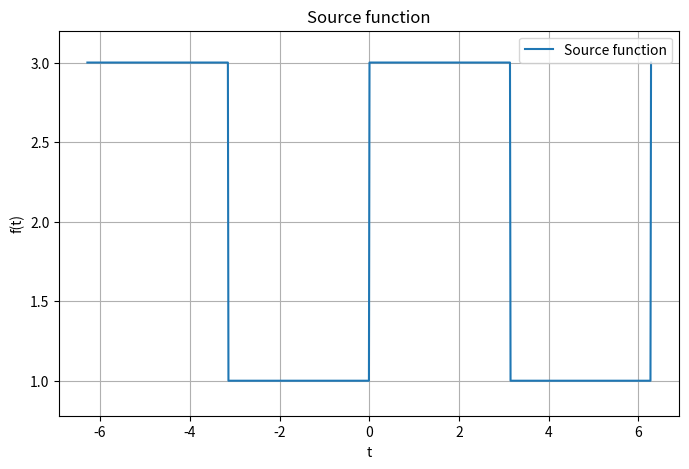

Here is the Python script that generated this plot: (Note: this script raises an exception after producing the figure.)
import numpy as np
import matplotlib.pyplot as plt


def dot_product(f: "first function", g: "second function", a: "lower limit", b: "upper limit"):
    '''
        Function to calculate dot product of two functions

        f, g - functions
        a, b - limits

        result: dot product of f and g on [a, b]
        
    '''

    x = np.linspace(a, b, 10000)
    dx = x[1] - x[0]
    return np.dot(f(x), g(x)) * dx


def get_sincosmt(T: "period"):
    '''
        Function to get sin(n * omega * t) and cos(n * omega * t) functions

        T - period

        result: sin(2 * pi * n / T * t), cos(2 * pi * n / T * t)
    '''

    sinmt = lambda n, t: np.sin(2 * np.pi * n / T * t)
    cosmt = lambda n, t: np.cos(2 * np.pi * n / T * t)

    return sinmt, cosmt


def get_expmt(T: "period"):
    '''
        Function to get e^(n * omega * t) function

        T - period

        result: e^(i * 2 * pi * n / T * t)
    '''

    return lambda n, t: np.e ** (1j * 2 * np.pi * n / T * t)


# calculate fourier coefficients
def fourier_coefficients(func: "source function", t0: "lower limit", T: "period", N: "number of coefficients"):
    '''
        Function to calculate fourier coefficients of a function

        func - source function
        t0 - lower limit
        T - period
        N - number of coefficients

        result: a, b - fourier coefficients lists 
    '''
    sinmt, cosmt = get_sincosmt(T)
    a = []
    b = []
    for n in range(N + 1):
        sin = lambda t: sinmt(n, t)
        cos = lambda t: cosmt(n, t)

        a.append(dot_product(func, cos, t0, t0 + T) * 2 / T)
        b.append(dot_product(func, sin, t0, t0 + T) * 2 / T)
    return a, b


def fourier_exp_coefficients(func: "source function", t0: "lower limit", T: "period", N: "number of coefficients"):
    ''' 
        Function to calculate exponential fourier coefficients of a function

        func - source function
        t0 - lower limit
        T - period
        N - number of coefficients

        result: c - exponential fourier coefficients list
    '''

    expmt = get_expmt(T)
    c = []
    for n in range(-N, N + 1):
        exp = lambda t: expmt(-n, t)
        c.append(dot_product(func, exp, t0, t0 + T) / T)

    return c


def print_fourier_coefficients(a, b):
    ''' 
        Function to print fourier coefficients

        a, b - fourier coefficients
    '''

    for i in range(len(a)):
        print(f'a_{i} = \t{a[i]:.5f}, \tb_{i} = \t{b[i]:.5f}')


def print_fourier_exp_coefficients(c):
    ''' 
        Function to print exponential fourier coefficients

        c - exponential fourier coefficients
    '''

    for i in range(len(c)):
        print(f'c_{i - len(c) // 2} = \t{c[i]:.5f}')



def fourier_func(a, b, T: "period"):
    ''' 
        Function to get fourier function from fourier coefficients

        a, b - fourier coefficients
        T - period

        result: fourier function f(t)
    '''

    sinmt, cosmt = get_sincosmt(T)
    return lambda t: a[0] / 2 + sum([a[n] * cosmt(n, t) + b[n] * sinmt(n, t) for n in range(1, len(a))])


def fourier_exp_func(c, T: "period"):
    '''
        Function to get fourier function from exponential fourier coefficients

        c - exponential fourier coefficients
        T - period

        result: fourier function f(t)
    '''

    expmt = get_expmt(T)
    return lambda t: sum([c[n + len(c) // 2] * expmt(n, t) for n in range(-(len(c) // 2), len(c) // 2)])


def fourierise(func: "source function", t0: "lower limit", T: "period", N: "number of coefficients"):
    ''' 
        Function to get fourier function from source function

        func - source function
        t0 - lower limit
        T - period
        N - number of coefficients

        result: fourier partial sum function f(t)
    '''

    a, b = fourier_coefficients(func, t0, T, N)
    return fourier_func(a, b, T)


def fourierise_exp(func: "source function", t0: "lower limit", T: "period", N: "number of coefficients"):
    ''' 
        Function to get fourier exponential function from source function

        func - source function
        t0 - lower limit
        T - period
        N - number of coefficients

        result: fourier exponential partial sum function f(t)
    '''

    c = fourier_exp_coefficients(func, t0, T, N)
    return fourier_exp_func(c, T)


def plot_func(func: "source function", fourier_func: "partial sum function", t0: "lower limit", T: "period", caption: "figure caption" = '', title: "file name" = ''):
    '''
        Function to plot source and fourier functions

        func - source function
        fourier_func - fourier partial sum function
        t0 - lower limit
        T - period
        caption - figure caption
        title - file name to save

        result: plot with lower and upper limits t0 and t0 + T, plot
        of source and fourier functions if fourier_func != func 
        else plot of source function only 

        left and right limits are calculated as t0 - T * 0.5 and t0 + 1.5 * T
    '''

    # limits
    x_min = t0 - T * 0.5
    x_max = t0 + 1.5 * T
    ymin = min(func(np.linspace(x_min, x_max, 100))) 
    ymax = max(func(np.linspace(x_min, x_max, 100))) 

    ymax = ymax + 0.1 * (ymax - ymin)
    ymin = ymin - 0.1 * (ymax - ymin)

    x = np.linspace(x_min, x_max, 1000)
    plt.figure(figsize=(8, 5)) 

    plt.ylim(ymin, ymax)
    plt.plot(x, func(x))
    if fourier_func != func:
        plt.plot(x, fourier_func(x))
        plt.plot([t0, t0], [ymin, ymax], 'g--')
        plt.plot([t0 + T, t0 + T], [ymin, ymax], 'g--')
    # add labels
    plt.xlabel('t')
    plt.ylabel('f(t)')
    if fourier_func != func:
        plt.legend(['Source function', 'Fourier function'], loc='upper right')
    else:
        plt.legend(['Source function'], loc='upper right')
    # add caption
    plt.title(caption)
    plt.grid()
    if title != '':
        plt.savefig(title + '.png')


def plot_parametric_func(func: "source function", fourier_func: "fourier function", t0: "lower bound", T: "period", caption: "figure caption" = '', title: "file name" = ''):
    '''
        Function to plot parametric source and fourier functions

        func - source function
        fourier_func - fourier partial sum function
        t0 - lower limit
        T - period
        caption - figure caption
        title - file name to save

        result: plot of source and fourier functions if fourier_func != func 
        else plot of source function only 
    '''

    t = np.linspace(t0, t0 + T, 1000)
    plt.figure(figsize=(8, 5))
    plt.plot(func(t).real, func(t).imag)
    if fourier_func != func:
        plt.plot(fourier_func(t).real, fourier_func(t).imag)
    # add labels
    plt.xlabel('Re')
    plt.ylabel('Im')
    if fourier_func != func:
        plt.legend(['Source function', 'Fourier function'], loc='upper right')
    else:
        plt.legend(['Source function'], loc='upper right')
    # add caption
    plt.title(caption)
    plt.grid()
    if title != '':
        plt.savefig(title + '.png') 


def calc_and_plot(func: "source function", t0: "lower limit", T: "period", N: "number of coefficients", title: "file name"='untitled'):
    ''' 
        Function to calculate and plot source and fourier functions

        func - source function
        t0 - lower limit
        T - period
        N - list of number of coefficients
        title - file name to save
    ''' 

    plot_func(func, func, t0, T, 'Source function', title)
    for n in N: # plot for each N
        right_caption = f'Fourier function, N = {n}'
        fourier_func = fourierise(func, t0, T, n)
        
        plot_func(func, fourier_func, t0, T, right_caption, title + f'_N_{n}')


def calc_and_plot_exp(func: "source function", t0: "lower limit", T: "period", N: "number of coefficients", title: "file name"='untitled'):   
    '''
        Function to calculate and plot source and fourier exponential functions

        func - source function
        t0 - lower limit
        T - period
        N - list of number of coefficients
        title - file name to save
    '''
    
    plot_func(func, func, t0, T, 'Source function', title)
    for n in N:
        right_caption = f'Fourier function (exp), N = {n}'
        fourier_func = fourierise_exp(func, t0, T, n)
        
        plot_func(func, fourier_func, t0, T, right_caption, title + f'_N_{n}')


def calc_and_plot_parametric(func: "source function", t0: "lower limit", T: "period", N: "number of coefficients", title: "file name"='untitled'):
    '''
        Function to calculate and plot parametric source and fourier functions

        func - source function
        t0 - lower limit
        T - period
        N - list of number of coefficients
        title - file name to save
    '''

    plot_parametric_func(func, func, t0, T, 'Source function', title)
    for n in N:
        right_caption = f'Fourier function, N = {n}'
        fourier_func = fourierise_exp(func, t0, T, n)
        
        plot_parametric_func(func, fourier_func, t0, T, right_caption, title + f'_N_{n}')


def perseval_check(func: "source function", N: "number of coefficients for check"):
    '''
        Function to check Parseval's identity

        func - source function
        N - number of coefficients for check

        result: difference between norm squared and sum of |c_i|^2, 
        difference between norm squared and sum of |a_i|^2 + |b_i|^2
    '''

    abs_func = np.vectorize(lambda x: abs(func(x)))
    norm_squared = dot_product(abs_func, abs_func, -np.pi, np.pi)
    a, b = fourier_coefficients(abs_func, -np.pi, 2 * np.pi, N)
    c = fourier_exp_coefficients(abs_func, -np.pi, 2 * np.pi, N)
    c_sum = 2 * np.pi * sum(abs(c[i]) ** 2 for i in range(len(c)))
    ab_sum = np.pi * (a[0] ** 2 / 2 + sum([a[i] ** 2 + b[i] ** 2 for i in range(1, N + 1)]))
    print(f'Norm squared: {norm_squared:.5f}, \tSum of |c_i|^2: {c_sum:.5f}, \tSum of |a_i|^2 + |b_i|^2: {ab_sum:.5f}')
    return abs(norm_squared - c_sum), abs(norm_squared - ab_sum)


R = 3
T = 4

def func5(t):
    t = (t + T/8) % T - T/8
    real = -1
    if -T/8 <= t < T/8:
        real = R
    if T/8 <= t < 3 * T / 8:
        real = 2 * R - 8 * R * t / T 
    if 3 * T / 8 <= t < 5 * T / 8:
        real = -R
    if 5 * T / 8 <= t <= 7 * T / 8:
        real = -6 * R + 8 * R * t / T

    imag = -1
    if -T/8 <= t < T/8:
        imag = 8 * R * t / T
    if T/8 <= t < 3 * T / 8:
        imag = R
    if 3 * T / 8 <= t < 5 * T / 8:
        imag = 4 * R - 8 * R * t / T
    if 5 * T / 8 <= t <= 7 * T / 8:
        imag = -R

    return real + 1j * imag
    

# Example 1
# func = np.vectorize(lambda x: 1 if 0 <= (x - 1) % 3 < 1 else 2)
# print("Func 1")
# a, b = fourier_coefficients(func, 1, 3, 3)
# print_fourier_coefficients(a, b)
# c = fourier_exp_coefficients(func, 1, 3, 3)
# print_fourier_exp_coefficients(c)
# perseval_check(func, 300)
# calc_and_plot(func, 1, 3, [1, 2, 5, 15, 30], './media/plots/func_1')
# calc_and_plot_exp(func, 1, 3, [1, 2, 5, 15, 30], './media/plots/func_1_exp')

# # Example 2
# func = np.vectorize(lambda x: np.sin(5/2 * np.cos(x)))
# print("Func 2")
# a, b = fourier_coefficients(func, -np.pi, 2*np.pi, 3)
# print_fourier_coefficients(a, b)
# c = fourier_exp_coefficients(func, -np.pi, 2*np.pi, 3)
# print_fourier_exp_coefficients(c)
# perseval_check(func, 300)
# calc_and_plot(func, -np.pi, 2 * np.pi, [1, 2, 3, 4, 5], './media/plots/func')
# calc_and_plot_exp(func, -np.pi, 2 * np.pi, [1, 2, 3, 4, 5], './media/plots/func')

# # Example 3
# func = np.vectorize(lambda x: abs(np.cos(2 * x) * np.sin(x)))
# print("Func 3")
# a, b = fourier_coefficients(func, 0, np.pi, 3)
# print_fourier_coefficients(a, b)
# c = fourier_exp_coefficients(func, 0, np.pi, 3)
# print_fourier_exp_coefficients(c)
# perseval_check(func, 300)
# calc_and_plot(func, 0, np.pi, [1, 2, 3, 4, 5], './media/plots/func_3')
# calc_and_plot_exp(func, 0, np.pi, [1, 2, 3, 4, 5], './media/plots/func_3_exp')

# # Example 4
# func = np.vectorize(lambda x: np.sin(x) ** 3 - np.cos(x))
# print("Func 4")
# a, b = fourier_coefficients(func, 0, 2 * np.pi, 3)
# print_fourier_coefficients(a, b)
# c = fourier_exp_coefficients(func, 0, 2 * np.pi, 3)
# print_fourier_exp_coefficients(c)
# perseval_check(func, 300)
# calc_and_plot(func, 0, 2 * np.pi, [1, 2, 3, 4, 5], './media/plots/func_4') 
# calc_and_plot_exp(func, 0, 2 * np.pi, [1, 2, 3, 4, 5], './media/plots/func_4_exp')

# # Example 5
# func = np.vectorize(func5)
# perseval_check(func, 300)
# c = fourier_exp_coefficients(func, -T/8, T, 3)
# print_fourier_exp_coefficients(c)
# calc_and_plot_parametric(func, -T/8, T, [1, 2, 3, 5, 10], './media/plots/func_5')

# plot_func(lambda x: func(x).real, lambda x: func(x).real, -T/8, T, 'Source function (Re)', f'./media/plots/func_5_real')
# plot_func(lambda x: func(x).imag, lambda x: func(x).imag, -T/8, T, 'Source function (Im)', f'./media/plots/func_5_imag')

# for n in [1, 2, 3, 5, 10]:
#     fourier_func = fourierise_exp(func, -T/8, T, n)
#     plot_func(lambda x: func(x).real, lambda x: fourier_func(x).real, -T/8, T, f'Fourier function (Re), N = {n}', f'./media/plots/func_5_real_N_{n}')
#     plot_func(lambda x: func(x).imag, lambda x: fourier_func(x).imag, -T/8, T, f'Fourier function (Im), N = {n}', f'./media/plots/func_5_imag_N_{n}')


func = np.vectorize(lambda x: 1 if 0 <= (x - np.pi) % (2*np.pi) < np.pi else 3)
print("Func 1")
a, b = fourier_coefficients(func, -np.pi, 2*np.pi, 3)
print_fourier_coefficients(a, b)
c = fourier_exp_coefficients(func, -np.pi, 2*np.pi, 3)
print_fourier_exp_coefficients(c)
# perseval_check(func, 300)
calc_and_plot(func, -np.pi, 2*np.pi, [1, 2, 5, 15, 30], './media/plots/test')
calc_and_plot_exp(func, -np.pi, 2*np.pi, [1, 2, 5, 15, 30], './media/plots/test')

plt.show()
